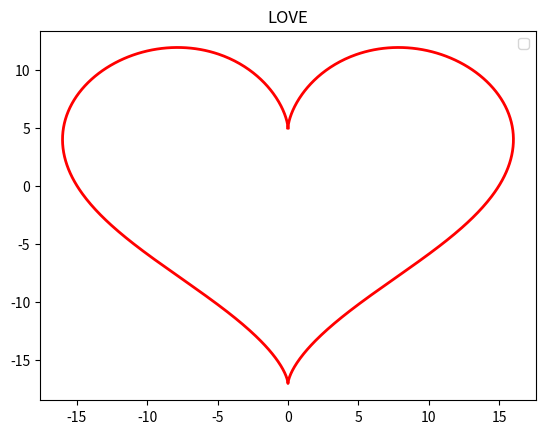

This chart was generated by the following Python code:
import matplotlib.pyplot as plt
import numpy as np
import math


def love6():
    t = np.linspace(0, math.pi * 2, 1000)
    x = 16 * np.power(np.sin(t), 3)
    y = 13 * np.cos(t) - 5 * np.cos(2*t) - 2 * np.cos(3*t) - np.cos(4*t)
    plt.plot(x, y, color='red', linewidth=2)
    plt.title('LOVE')
    plt.legend()
    plt.show()


if __name__ == '__main__':
    love6()

